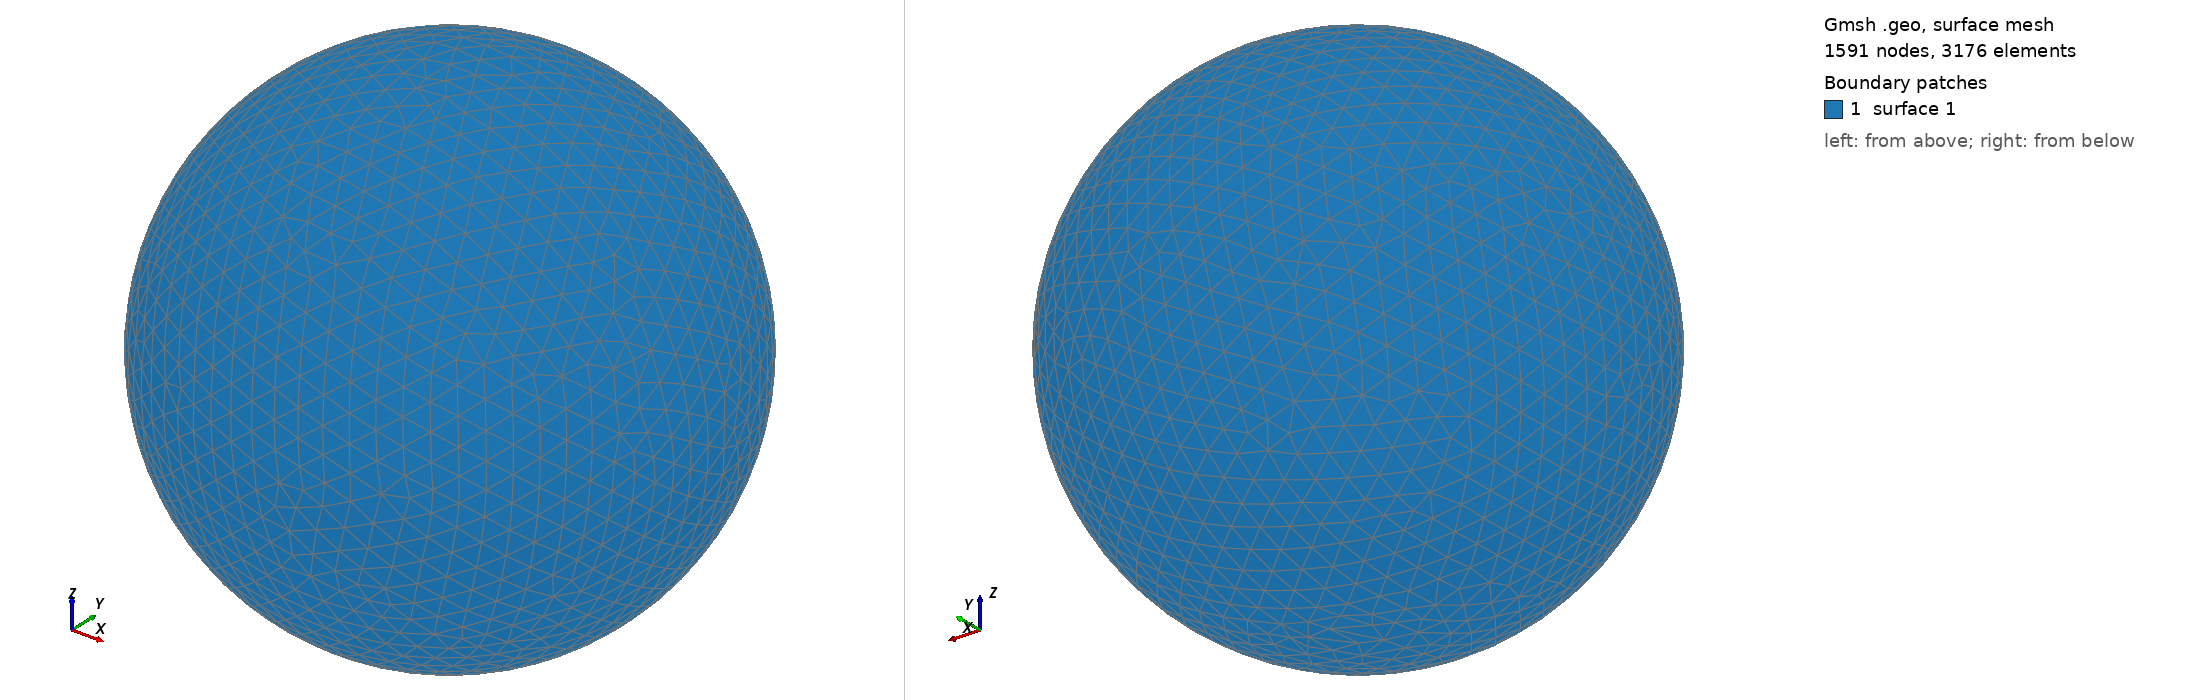

Gmsh geometry script, surface-meshed: 1591 nodes, 3176 surface elements. Boundary patches (legend numbers): 1 surface 1. Left view from above one corner, right view from below the opposite corner. The script declares no physical surfaces, so the legend lists its geometric surfaces. The drawing asked Gmsh for element sizes between 1% and 20% of the model's largest extent; the script's own settings can give other sizes.

=== shot1960.geo (drawn) ===
SetFactory("OpenCASCADE");
Point(1) = {0,0,0,0};
Sphere(1) = {0,0,0,0.09631000};
MeshSize{ PointsOf{ Surface{:}; } } = 0.009631000;
Mesh.ElementOrder=1;
Mesh.Format=39;
